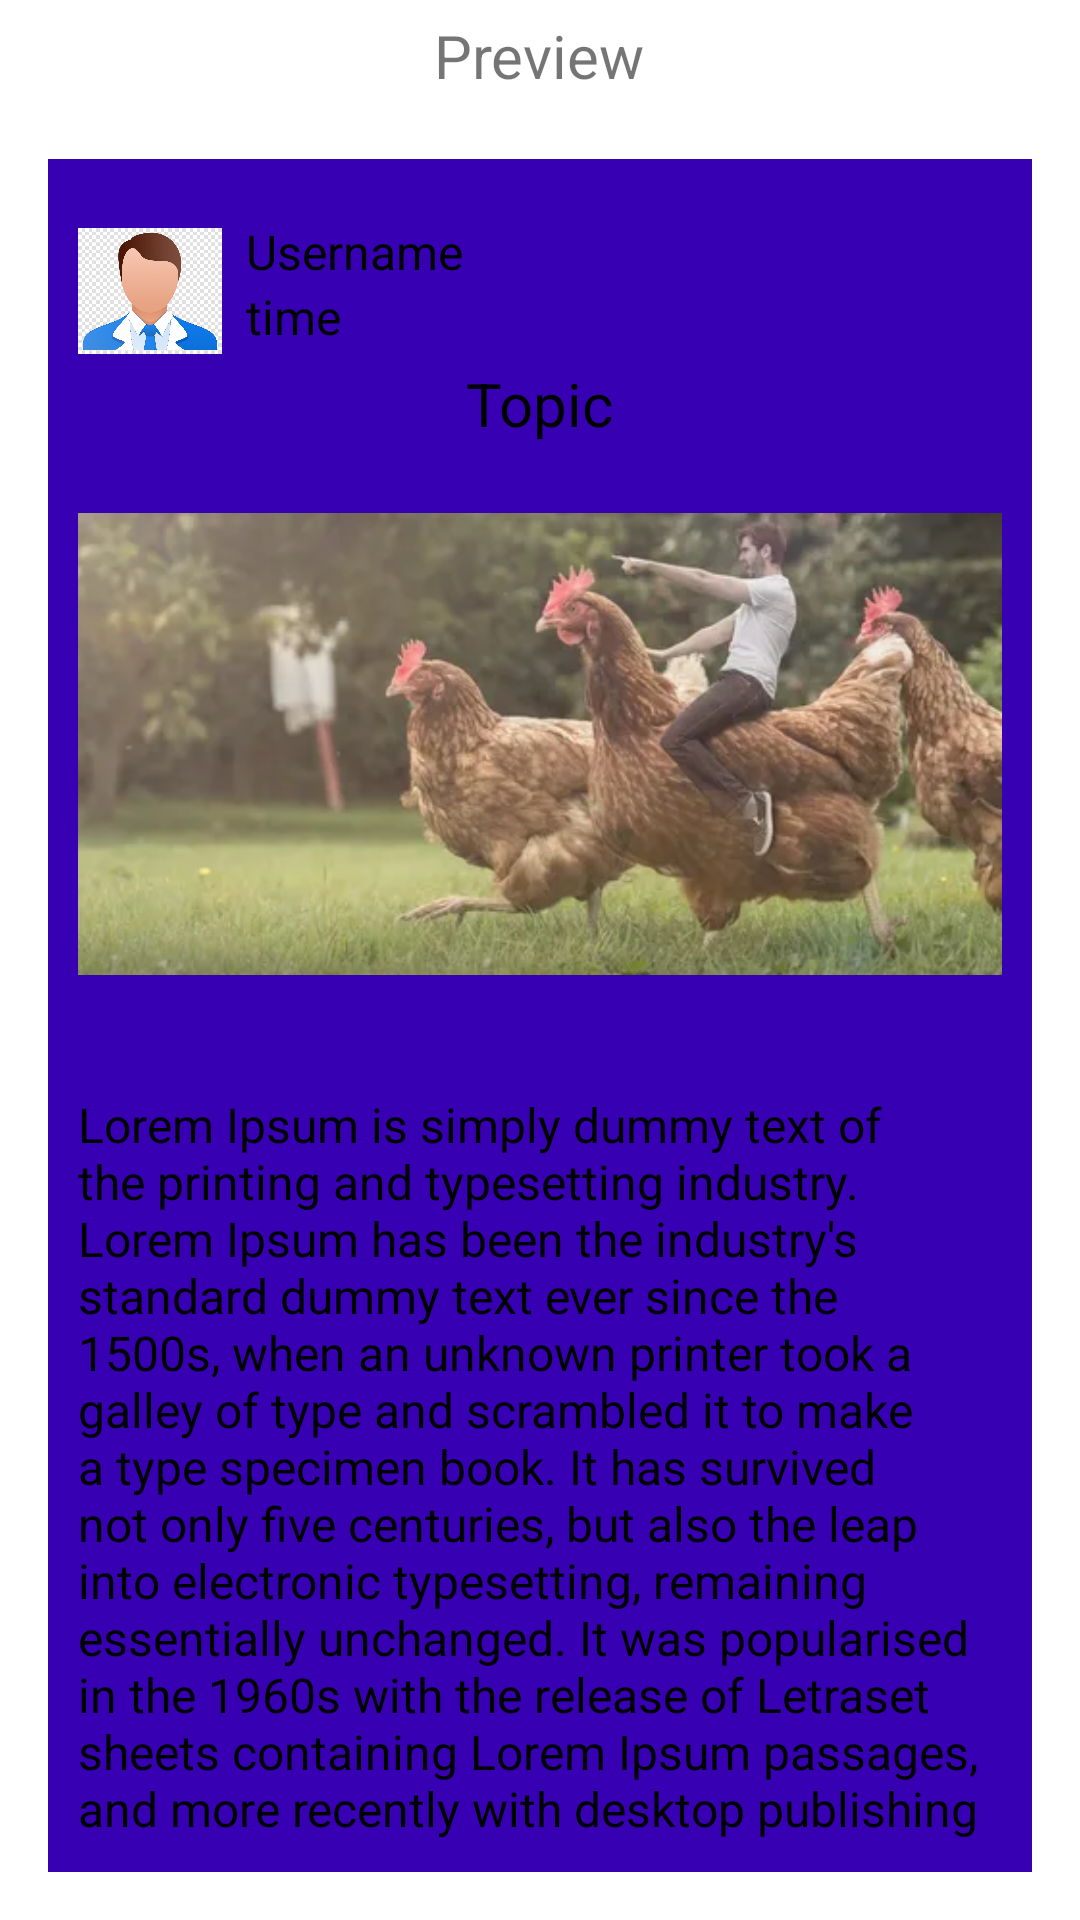

Reconstruct the res/layout file that produces this screen, plus the resources it refers to.
<!-- AndroidManifest.xml: application theme Theme.MyApplicationJava -->
<!-- res/layout/fragment_add_post.xml -->
<?xml version="1.0" encoding="utf-8"?>
<LinearLayout xmlns:android="http://schemas.android.com/apk/res/android"
    xmlns:app="http://schemas.android.com/apk/res-auto"
    xmlns:tools="http://schemas.android.com/tools"
    android:layout_width="match_parent"
    android:layout_height="match_parent"
    android:orientation="vertical"
    tools:context=".AddPost">

    <TextView
        android:layout_width="wrap_content"
        android:layout_height="wrap_content"
        android:text="Preview"
        android:textSize="20dp"
        android:layout_margin="5dp"
        android:layout_gravity="center_horizontal"/>

    <LinearLayout
        android:layout_width="match_parent"
        android:layout_height="wrap_content"
        android:orientation="vertical"
        android:layout_margin="16dp"
        android:padding="10dp"
        android:background="@color/purple_700">

        <LinearLayout
            android:layout_width="match_parent"
            android:layout_height="wrap_content"
            android:orientation="horizontal"
            android:layout_marginTop="10dp">

            <ImageView
                android:id="@+id/profile_picture"
                android:layout_width="48dp"
                android:layout_height="48dp"
                android:src="@drawable/man" />
            <LinearLayout
                android:layout_width="wrap_content"
                android:layout_height="match_parent"
                android:orientation="vertical">
                <TextView
                    android:id="@+id/username"
                    android:layout_width="wrap_content"
                    android:layout_height="wrap_content"
                    android:layout_gravity="center_vertical"
                    android:layout_marginStart="8dp"
                    android:text="Username"
                    android:textColor="@color/black"
                    android:textSize="16sp" />

                <TextView
                    android:id="@+id/time"
                    android:layout_width="wrap_content"
                    android:layout_height="wrap_content"
                    android:layout_marginStart="8dp"
                    android:text="time"
                    android:textColor="@color/black"
                    android:textSize="16sp" />
            </LinearLayout>
        </LinearLayout>



        <TextView
            android:id="@+id/post_text"
            android:layout_width="wrap_content"
            android:layout_height="wrap_content"
            android:text="Topic"
            android:textColor="@color/black"
            android:textSize="20sp"
            android:layout_gravity="center_horizontal"/>

        <ImageView
            android:id="@+id/post_picture"
            android:layout_width="match_parent"
            android:layout_height="200dp"
            android:src="@drawable/img" />

        <TextView
            android:id="@+id/topic"
            android:layout_width="match_parent"
            android:layout_height="wrap_content"
            android:text="Lorem Ipsum is simply dummy text of the printing and typesetting industry. Lorem Ipsum has been the industry's standard dummy text ever since the 1500s, when an unknown printer took a galley of type and scrambled it to make a type specimen book. It has survived not only five centuries, but also the leap into electronic typesetting, remaining essentially unchanged. It was popularised in the 1960s with the release of Letraset sheets containing Lorem Ipsum passages, and more recently with desktop publishing software like Aldus PageMaker including versions of Lorem Ipsum."
            android:textColor="@color/black"
            android:textSize="16sp"
            android:layout_marginTop="16dp"/>

    </LinearLayout>
    <androidx.constraintlayout.widget.ConstraintLayout
        android:layout_width="match_parent"
        android:layout_height="wrap_content"
        android:orientation="horizontal"
        android:layout_marginHorizontal="15dp">

        <ImageButton
            android:id="@+id/post_cancel"
            android:layout_width="wrap_content"
            android:layout_height="wrap_content"
            android:src="@drawable/baseline_cancel_48"
            android:background="@android:color/transparent"
            app:layout_constraintBottom_toBottomOf="parent"
            app:layout_constraintStart_toStartOf="parent"
            app:layout_constraintTop_toTopOf="parent" />

        <ImageButton
            android:id="@+id/post_done"
            android:layout_width="wrap_content"
            android:layout_height="wrap_content"
            android:src="@drawable/baseline_done_outline_48"
            android:background="@android:color/transparent"
            app:layout_constraintBottom_toBottomOf="parent"
            app:layout_constraintEnd_toEndOf="parent"
            app:layout_constraintTop_toTopOf="parent" />
    </androidx.constraintlayout.widget.ConstraintLayout>

</LinearLayout>
<!-- resources referenced by this layout -->
<resources>
  <color name="black">#FF000000</color>
  <color name="purple_700">#FF3700B3</color>
  <!-- drawable baseline_cancel_48 (drawable) -->
  <vector android:height="48dp" android:tint="#CB2010"
      android:viewportHeight="24" android:viewportWidth="24"
      android:width="48dp" xmlns:android="http://schemas.android.com/apk/res/android">
      <path android:fillColor="@android:color/white" android:pathData="M12,2C6.47,2 2,6.47 2,12s4.47,10 10,10 10,-4.47 10,-10S17.53,2 12,2zM17,15.59L15.59,17 12,13.41 8.41,17 7,15.59 10.59,12 7,8.41 8.41,7 12,10.59 15.59,7 17,8.41 13.41,12 17,15.59z"/>
  </vector>
  <!-- drawable baseline_done_outline_48 (drawable) -->
  <vector android:height="48dp" android:tint="#10CB24"
      android:viewportHeight="24" android:viewportWidth="24"
      android:width="48dp" xmlns:android="http://schemas.android.com/apk/res/android">
      <path android:fillColor="@android:color/white" android:pathData="M19.77,5.03l1.4,1.4L8.43,19.17l-5.6,-5.6 1.4,-1.4 4.2,4.2L19.77,5.03m0,-2.83L8.43,13.54l-4.2,-4.2L0,13.57 8.43,22 24,6.43 19.77,2.2z"/>
  </vector>
  <!-- drawable img: png bitmap (drawable, 216276 bytes) -->
  <!-- drawable man: png bitmap (drawable, 96910 bytes) -->
  <style name="Theme.MyApplicationJava" parent="Theme.MaterialComponents.DayNight.NoActionBar">
          
          <item name="colorPrimary">@color/lavender</item>
          <item name="colorPrimaryVariant">@color/purple_700</item>
          <item name="colorOnPrimary">@color/white</item>
          
          <item name="colorSecondary">@color/teal_200</item>
          <item name="colorSecondaryVariant">@color/teal_700</item>
          <item name="colorOnSecondary">@color/black</item>
          
          <item name="android:statusBarColor">?attr/colorPrimaryVariant</item>
          
      </style>
  <color name="lavender">#8692f7</color>
  <color name="white">#FFFFFFFF</color>
  <color name="teal_200">#FF03DAC5</color>
  <color name="teal_700">#FF018786</color>
</resources>
